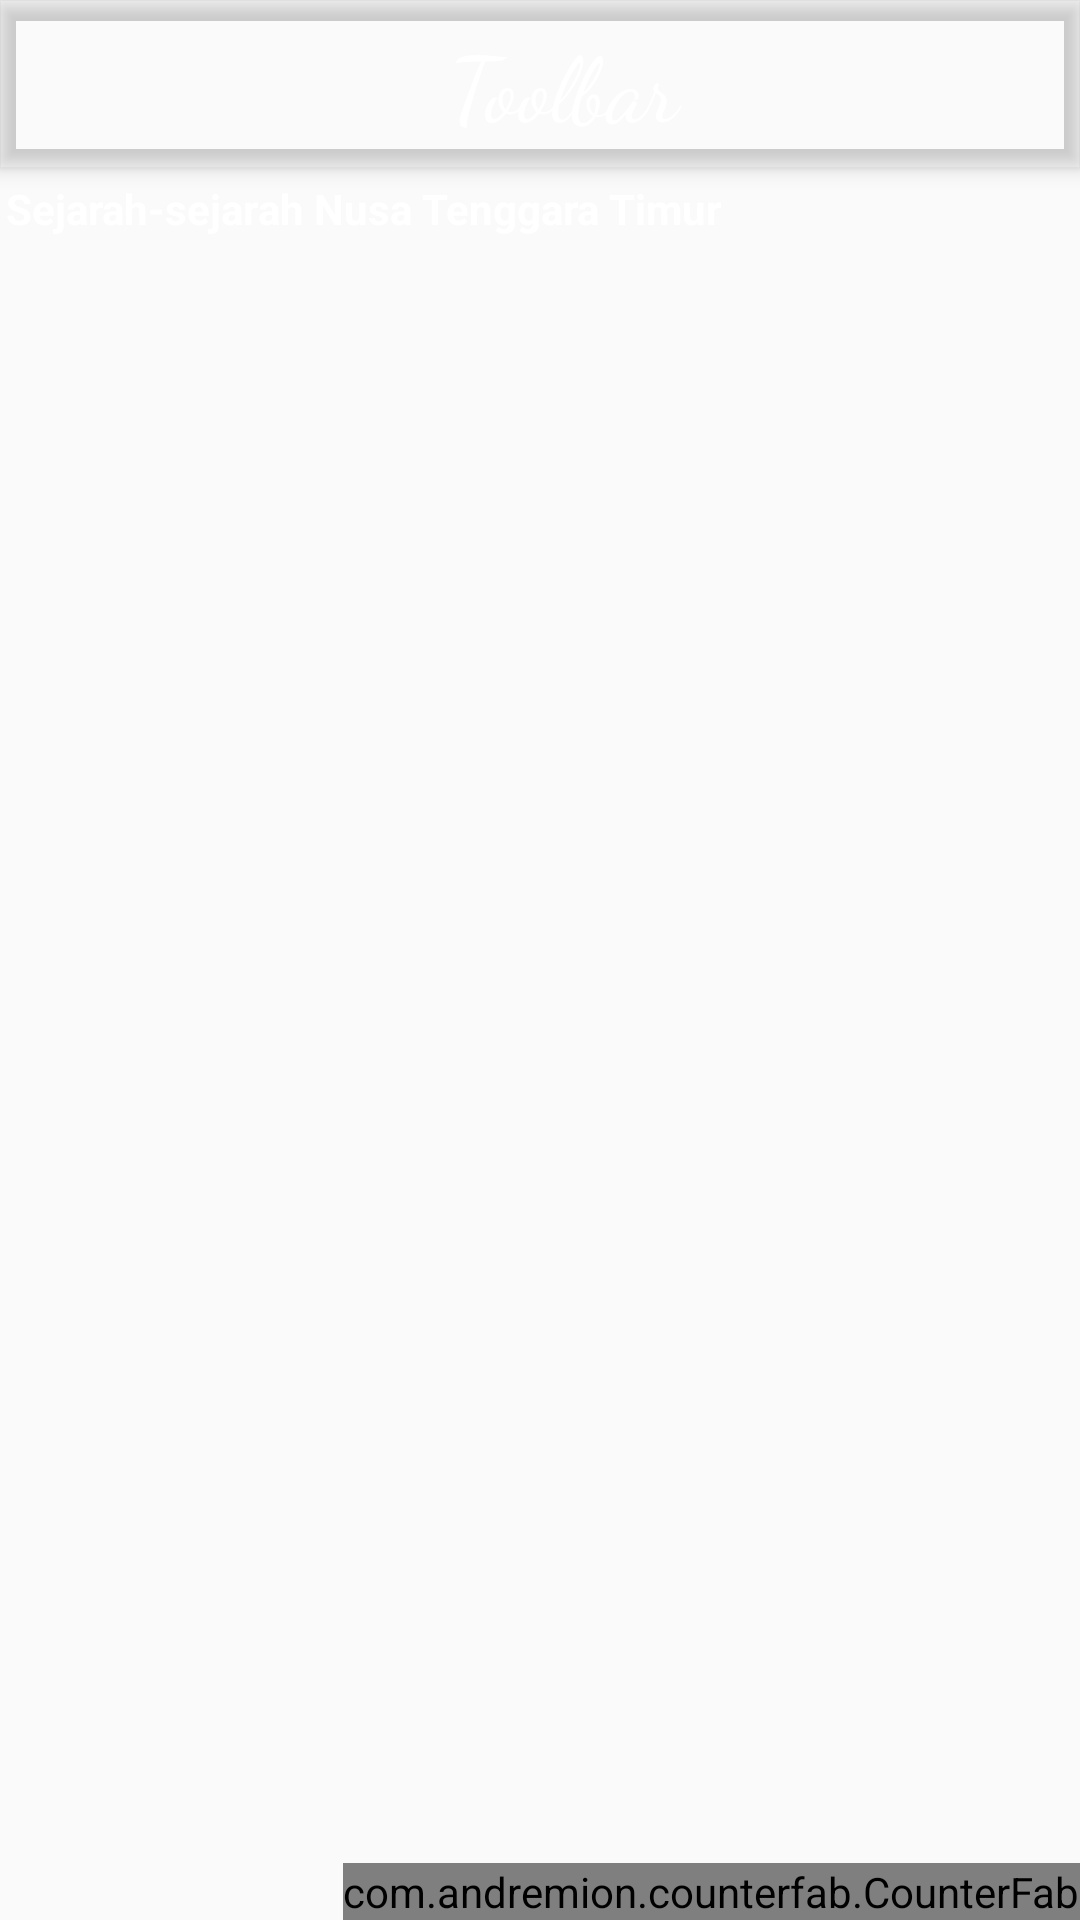

Android layout source for this screen:
<!-- AndroidManifest.xml: application theme AppTheme.ActionBar.Transparent -->
<!-- res/layout/app_bar_home.xml -->
<?xml version="1.0" encoding="utf-8"?>
<androidx.coordinatorlayout.widget.CoordinatorLayout xmlns:android="http://schemas.android.com/apk/res/android"
    xmlns:app="http://schemas.android.com/apk/res-auto"
    xmlns:tools="http://schemas.android.com/tools"
    android:layout_width="match_parent"
    android:layout_height="match_parent"
    tools:context=".HomeActivity">

    <com.google.android.material.appbar.AppBarLayout
        android:layout_width="match_parent"
        android:layout_height="wrap_content"
        android:theme="@style/AppTheme.ActionBar.Transparent">

        <androidx.appcompat.widget.Toolbar
            android:id="@+id/toolbar"
            android:layout_width="match_parent"
            android:layout_height="?attr/actionBarSize"
            app:popupTheme="@style/AppTheme.ActionBar.Transparent.PopupOverlay">
            <TextView
                android:id="@+id/tvTitle"
                android:text="Toolbar"
                android:layout_width="match_parent"
                android:layout_height="wrap_content"
                android:gravity="center"
                android:fontFamily="cursive"
                android:textColor="@android:color/white"
                android:textSize="30sp" />
        </androidx.appcompat.widget.Toolbar>
    </com.google.android.material.appbar.AppBarLayout>

    <include layout="@layout/content_home" />

    <com.andremion.counterfab.CounterFab
        android:id="@+id/fab"
        android:layout_width="wrap_content"
        android:layout_height="wrap_content"
        android:layout_gravity="bottom|end"
        android:layout_margin="@dimen/fab_margin"
        android:iconTint="@android:color/white"
        app:srcCompat="@drawable/ic_help"
        app:backgroundTint="@color/bgRowBackground" />

</androidx.coordinatorlayout.widget.CoordinatorLayout>
<!-- res/layout/content_home.xml (included above) -->
<?xml version="1.0" encoding="utf-8"?>
<LinearLayout xmlns:android="http://schemas.android.com/apk/res/android"
    xmlns:app="http://schemas.android.com/apk/res-auto"
    xmlns:tools="http://schemas.android.com/tools"
    android:id="@+id/swipe_layout"
    android:layout_width="match_parent"
    android:layout_height="match_parent"
    android:orientation="vertical"
    android:scrollbars="vertical"
    app:layout_behavior="@string/appbar_scrolling_view_behavior"
    tools:showIn="@layout/app_bar_home">

    <LinearLayout
        android:layout_width="match_parent"
        android:layout_height="match_parent"
        android:orientation="vertical">


        <androidx.recyclerview.widget.RecyclerView
            android:id="@+id/list_menu_home"
            android:layout_width="match_parent"
            android:layout_height="wrap_content"
            android:layout_marginLeft="2dp"
            android:layout_marginRight="2dp"
            android:scrollbars="none"/>

        <TextView
            android:layout_width="match_parent"
            android:layout_height="wrap_content"
            android:text="Sejarah-sejarah Nusa Tenggara Timur"
            android:layout_marginLeft="2dp"
            android:textColor="@color/white"
            android:layout_marginTop="4dp"
            android:layout_marginBottom="4dp"
            android:textStyle="bold" />

        <androidx.recyclerview.widget.RecyclerView
            android:id="@+id/list_menu_sejarah_home"
            android:layout_width="match_parent"
            android:layout_height="match_parent"
            android:layout_marginLeft="2dp"
            android:layout_marginRight="2dp"
            android:scrollbars="vertical|none" />

    </LinearLayout>
</LinearLayout>
<!-- resources referenced by this layout -->
<resources>
  <color name="bgRowBackground">#FA315B</color>
  <style name="AppTheme.ActionBar.Transparent" parent="AppTheme">
          <item name="android:windowContentOverlay">@null</item>
          <item name="windowActionBarOverlay">true</item>
          <item name="colorPrimary">@android:color/transparent</item>
          <item name="colorPrimaryDark">@android:color/transparent</item>
          <item name="colorAccent">@color/colorAccent</item>
          <item name="android:windowActionBar">false</item>
          <item name="android:windowNoTitle">true</item>
          <item name="android:textColorHint">#9493b4</item>
          <item name="android:textColorSecondary">@android:color/white</item>
      </style>
  <style name="AppTheme.ActionBar.Transparent.PopupOverlay" parent="ThemeOverlay.AppCompat.Light" />
  <style name="AppTheme" parent="Theme.AppCompat.Light.NoActionBar">
          
          <item name="colorPrimary">@color/colorPrimary</item>
          <item name="colorPrimaryDark">@color/colorPrimaryDark</item>
          <item name="colorAccent">@color/colorAccent</item>
          <item name="android:windowFullscreen">true</item>
      </style>
  <color name="colorAccent">#39796b</color>
  <color name="colorPrimary">#004d40</color>
  <color name="colorPrimaryDark">#00251a</color>
  <!-- not gathered from this repository: default colours our renderer supplied (Android Studio template values) -->
  <color name="white">#FFFFFFFF</color>
</resources>
